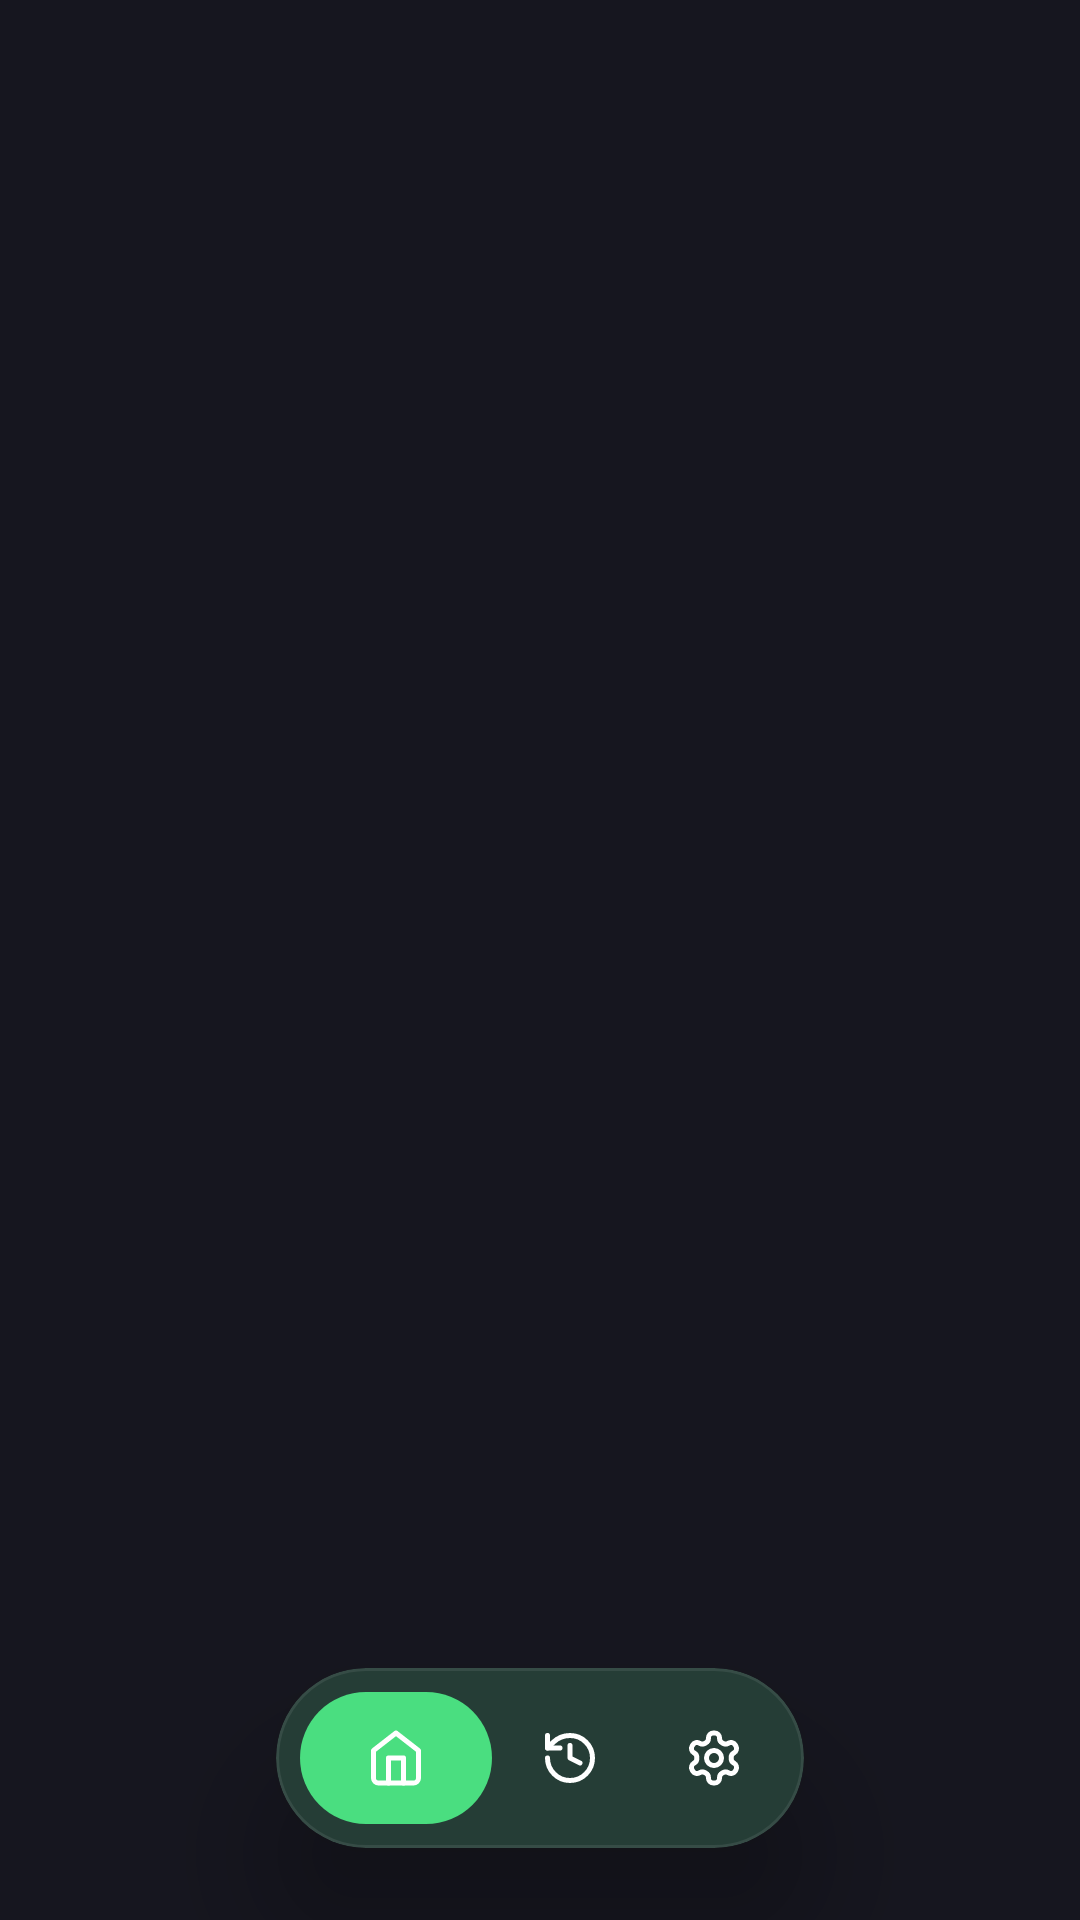

This screen was rendered from an Android layout file. Write that file and the resources it references.
<!-- AndroidManifest.xml: application theme Theme.SignalSense -->
<!-- res/layout/activity_main.xml -->
<?xml version="1.0" encoding="utf-8"?>
<androidx.coordinatorlayout.widget.CoordinatorLayout
    xmlns:android="http://schemas.android.com/apk/res/android"
    xmlns:app="http://schemas.android.com/apk/res-auto"
    android:layout_width="match_parent"
    android:layout_height="match_parent"
    android:background="@color/bg_app">

    
    <FrameLayout
        android:id="@+id/nav_host_fragment"
        android:layout_width="match_parent"
        android:layout_height="match_parent" 
        />

    
    <com.google.android.material.card.MaterialCardView
        android:id="@+id/bottomDockCard"
        android:layout_width="176dp"
        android:layout_height="60dp"
        android:layout_gravity="bottom|center_horizontal"
        android:layout_marginBottom="24dp"
        app:cardCornerRadius="30dp"
        app:cardElevation="24dp"
        app:cardBackgroundColor="@color/bg_nav"
        app:strokeWidth="1dp"
        app:strokeColor="@color/dock_stroke">

        
        <LinearLayout
            android:layout_width="match_parent"
            android:layout_height="match_parent"
            android:orientation="horizontal"
            android:gravity="center"
            android:paddingHorizontal="8dp"
            android:paddingVertical="8dp">

            
            <FrameLayout
                android:id="@+id/dock_home"
                android:layout_width="64dp"
                android:layout_height="44dp"
                android:layout_marginEnd="4dp"
                android:clickable="true"
                android:focusable="true"
                android:background="?attr/selectableItemBackgroundBorderless">

                <View
                    android:id="@+id/indicator_home"
                    android:layout_width="match_parent"
                    android:layout_height="match_parent"
                    android:background="@drawable/bg_dock_indicator" />

                <ImageView
                    android:id="@+id/icon_home"
                    android:layout_width="20dp"
                    android:layout_height="20dp"
                    android:layout_gravity="center"
                    android:src="@drawable/ic_home"
                    android:contentDescription="Home" />
            </FrameLayout>

            
            <FrameLayout
                android:id="@+id/dock_history"
                android:layout_width="44dp"
                android:layout_height="44dp"
                android:layout_marginEnd="4dp"
                android:clickable="true"
                android:focusable="true"
                android:background="?attr/selectableItemBackgroundBorderless">

                <View
                    android:id="@+id/indicator_history"
                    android:layout_width="match_parent"
                    android:layout_height="match_parent"
                    android:visibility="invisible"
                    android:background="@drawable/bg_dock_indicator" />

                <ImageView
                    android:id="@+id/icon_history"
                    android:layout_width="20dp"
                    android:layout_height="20dp"
                    android:layout_gravity="center"
                    android:src="@drawable/ic_history"
                    android:contentDescription="History" />
            </FrameLayout>

            
            <FrameLayout
                android:id="@+id/dock_settings"
                android:layout_width="44dp"
                android:layout_height="44dp"
                android:clickable="true"
                android:focusable="true"
                android:background="?attr/selectableItemBackgroundBorderless">

                <View
                    android:id="@+id/indicator_settings"
                    android:layout_width="match_parent"
                    android:layout_height="match_parent"
                    android:visibility="invisible"
                    android:background="@drawable/bg_dock_indicator" />

                <ImageView
                    android:id="@+id/icon_settings"
                    android:layout_width="20dp"
                    android:layout_height="20dp"
                    android:layout_gravity="center"
                    android:src="@drawable/ic_settings"
                    android:contentDescription="Settings" />
            </FrameLayout>

        </LinearLayout>

    </com.google.android.material.card.MaterialCardView>

</androidx.coordinatorlayout.widget.CoordinatorLayout>
<!-- resources referenced by this layout -->
<resources>
  <color name="bg_app">#16161F</color>
  <color name="bg_nav">#1E1E28</color>
  <color name="dock_stroke">#14FFFFFF</color>
  <!-- drawable bg_dock_indicator (drawable) -->
  <?xml version="1.0" encoding="utf-8"?>
  <shape xmlns:android="http://schemas.android.com/apk/res/android"
      android:shape="rectangle">
      <corners android:radius="22dp" />
      <solid android:color="#4ADE80" />
  </shape>
  <!-- drawable ic_history (drawable) -->
  <?xml version="1.0" encoding="utf-8"?>
  <vector xmlns:android="http://schemas.android.com/apk/res/android"
      android:width="24dp"
      android:height="24dp"
      android:viewportWidth="24"
      android:viewportHeight="24">
      <path
          android:strokeColor="#FFFFFF"
          android:strokeWidth="2"
          android:strokeLineCap="round"
          android:strokeLineJoin="round"
          android:fillColor="#00000000"
          android:pathData="M3,12 A9,9 0 1,0 12,3 A9.75,9.75 0 0,0 5.26,5.74 L3,8" />
      <path
          android:strokeColor="#FFFFFF"
          android:strokeWidth="2"
          android:strokeLineCap="round"
          android:strokeLineJoin="round"
          android:fillColor="#00000000"
          android:pathData="M3,3 V8 H8" />
      <path
          android:strokeColor="#FFFFFF"
          android:strokeWidth="2"
          android:strokeLineCap="round"
          android:strokeLineJoin="round"
          android:fillColor="#00000000"
          android:pathData="M12,7 V12 L16,14" />
  </vector>
  <!-- drawable ic_home (drawable) -->
  <?xml version="1.0" encoding="utf-8"?>
  <vector xmlns:android="http://schemas.android.com/apk/res/android"
      android:width="24dp"
      android:height="24dp"
      android:viewportWidth="24"
      android:viewportHeight="24">
      <path
          android:strokeColor="#FFFFFF"
          android:strokeWidth="2"
          android:strokeLineCap="round"
          android:strokeLineJoin="round"
          android:fillColor="#00000000"
          android:pathData="M3,9 L12,2 L21,9 V20 A2,2 0 0,1 19,22 H5 A2,2 0 0,1 3,20 Z" />
      <path
          android:strokeColor="#FFFFFF"
          android:strokeWidth="2"
          android:strokeLineCap="round"
          android:strokeLineJoin="round"
          android:fillColor="#00000000"
          android:pathData="M9,22 V12 H15 V22" />
  </vector>
  <color name="md_theme_light_primary">#4ADE80</color>
  <color name="md_theme_light_onPrimary">#16161F</color>
  <color name="md_theme_light_primaryContainer">#14532D</color>
  <color name="md_theme_light_onPrimaryContainer">#BBFFD6</color>
  <color name="md_theme_light_secondary">#67E8F9</color>
  <color name="md_theme_light_onSecondary">#16161F</color>
  <color name="md_theme_light_secondaryContainer">#164E63</color>
  <color name="md_theme_light_onSecondaryContainer">#CFFAFE</color>
  <color name="md_theme_light_surface">#1E1E28</color>
  <color name="md_theme_light_onSurface">#F7F7FA</color>
  <color name="md_theme_light_surfaceVariant">#28283A</color>
  <color name="md_theme_light_onSurfaceVariant">#9090A0</color>
  <color name="md_theme_light_background">#16161F</color>
  <color name="md_theme_light_onBackground">#F7F7FA</color>
  <color name="md_theme_light_error">#F87171</color>
  <color name="md_theme_light_onError">#16161F</color>
  <color name="md_theme_light_outline">#10FFFFFF</color>
</resources>
